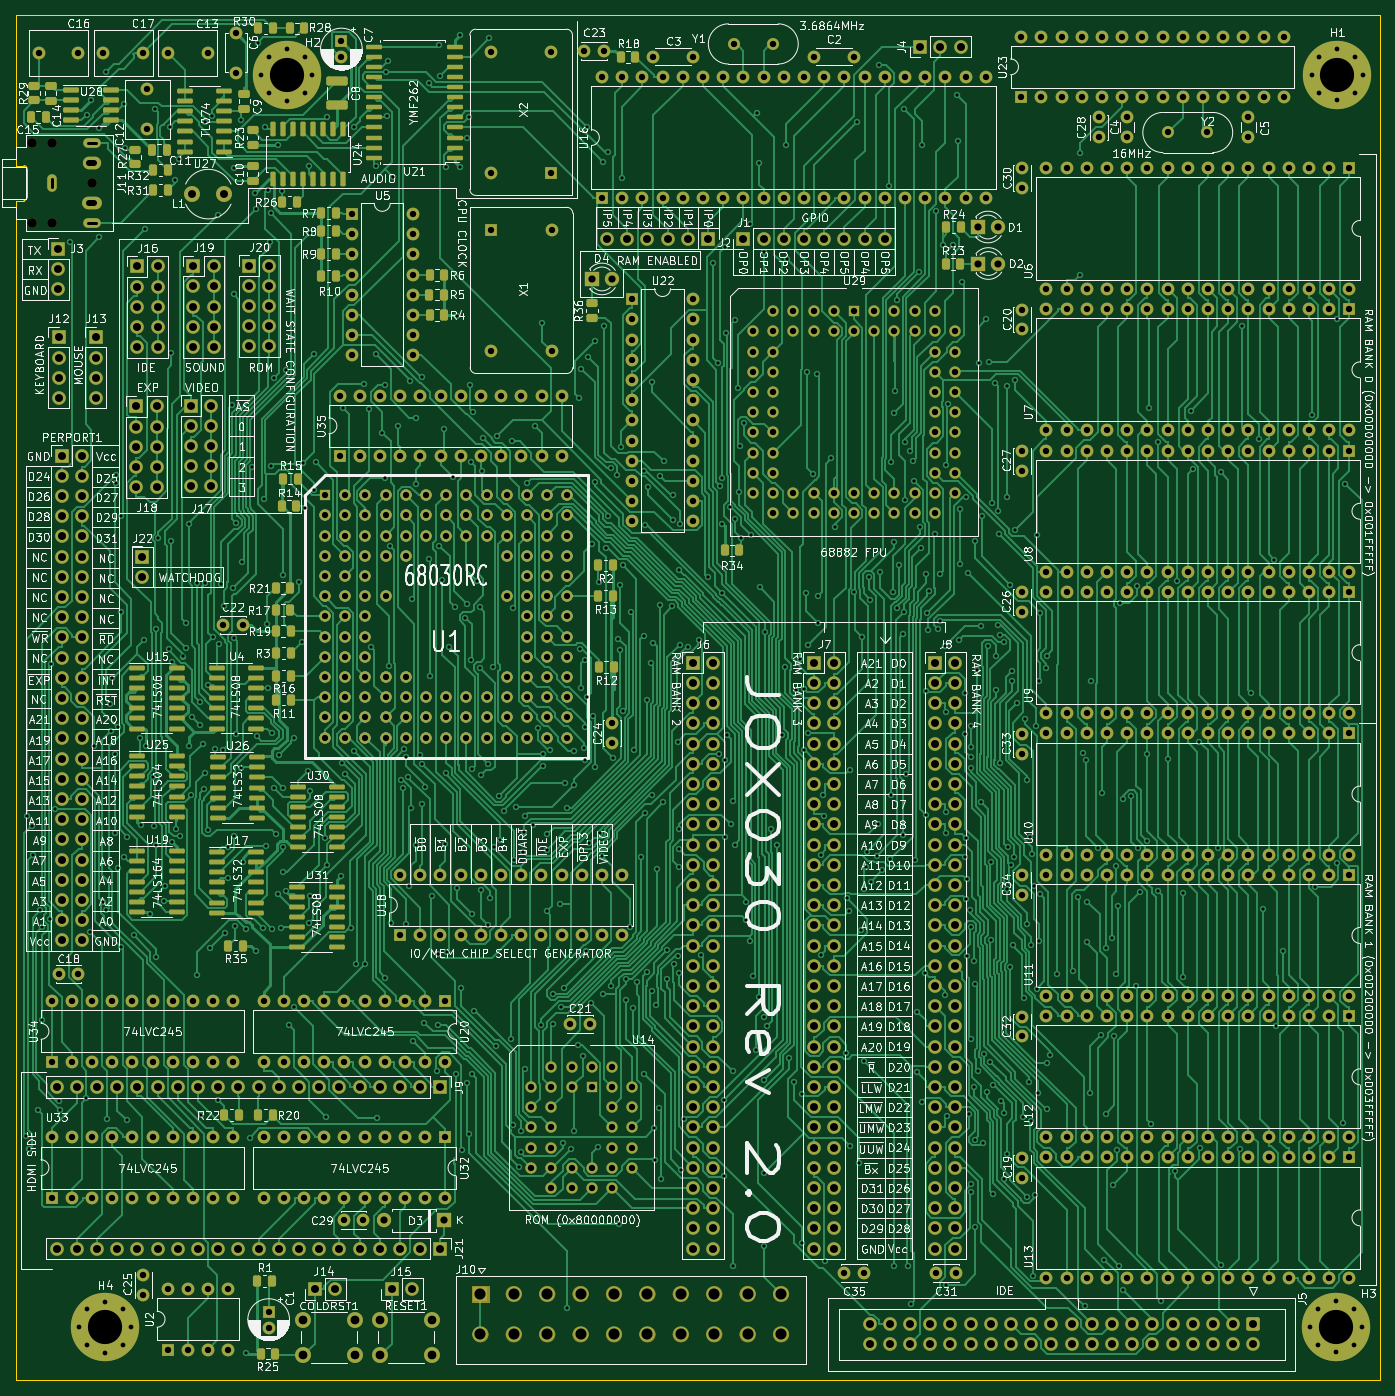
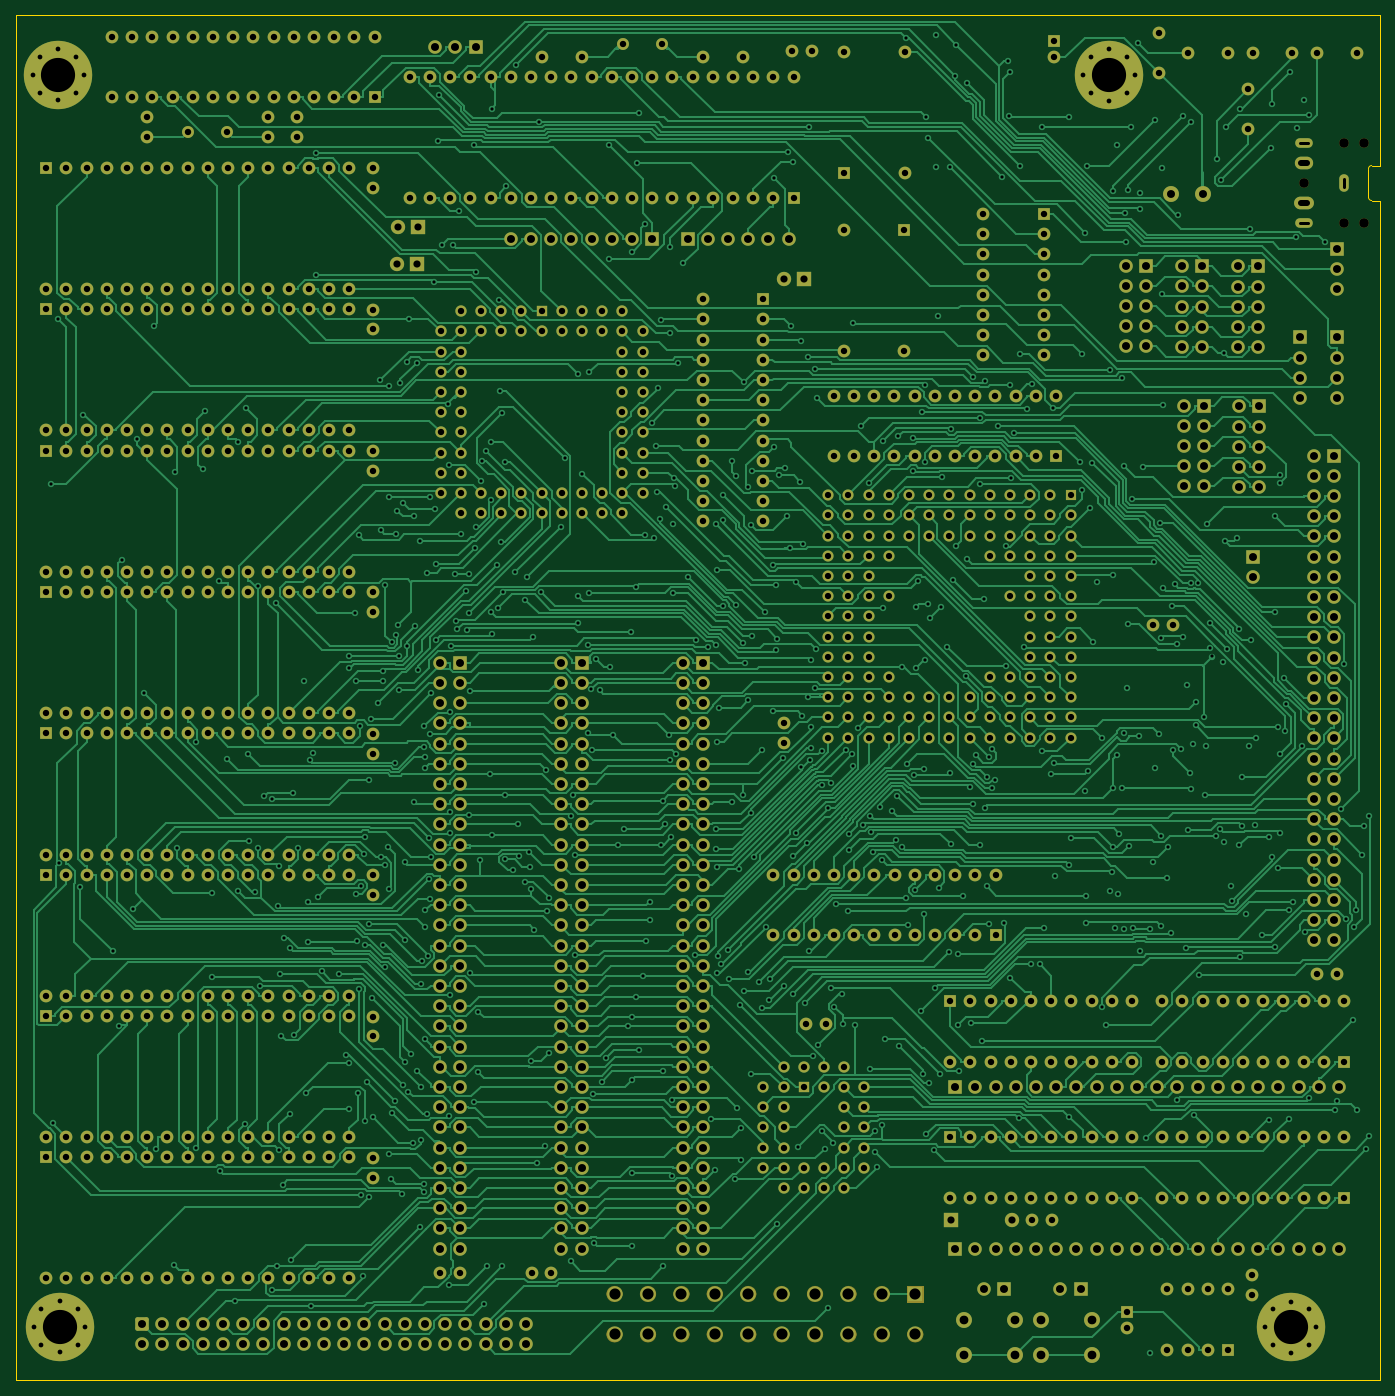
Circuit board: 11 layer files. Board 171.5 x 171.6 mm.
- bottom_copper: jox030-B_Cu.gbl (329039 bytes)
- bottom_mask: jox030-B_Mask.gbs (40352 bytes)
- paste: jox030-B_Paste.gbp (466 bytes)
- bottom_silk: jox030-B_Silkscreen.gbo (40364 bytes)
- outline: jox030-Edge_Cuts.gm1 (1990 bytes)
- top_copper: jox030-F_Cu.gtl (399674 bytes)
- top_mask: jox030-F_Mask.gts (49692 bytes)
- paste: jox030-F_Paste.gtp (10267 bytes)
- top_silk: jox030-F_Silkscreen.gto (688271 bytes)
- drill: jox030-NPTH.drl (425 bytes)
- drill: jox030-PTH.drl (34684 bytes)

=== bottom_copper: jox030-B_Cu.gbl (329039 bytes, source omitted) ===
=== bottom_mask: jox030-B_Mask.gbs (40352 bytes, source omitted) ===
=== paste: jox030-B_Paste.gbp ===
%TF.GenerationSoftware,KiCad,Pcbnew,7.0.10*%
%TF.CreationDate,2024-02-19T01:25:05+02:00*%
%TF.ProjectId,jox030,6a6f7830-3330-42e6-9b69-6361645f7063,rev?*%
%TF.SameCoordinates,Original*%
%TF.FileFunction,Paste,Bot*%
%TF.FilePolarity,Positive*%
%FSLAX46Y46*%
G04 Gerber Fmt 4.6, Leading zero omitted, Abs format (unit mm)*
G04 Created by KiCad (PCBNEW 7.0.10) date 2024-02-19 01:25:05*
%MOMM*%
%LPD*%
G01*
G04 APERTURE LIST*
G04 APERTURE END LIST*
M02*

=== bottom_silk: jox030-B_Silkscreen.gbo (40364 bytes, source omitted) ===
=== outline: jox030-Edge_Cuts.gm1 ===
%TF.GenerationSoftware,KiCad,Pcbnew,7.0.10*%
%TF.CreationDate,2024-02-19T01:25:05+02:00*%
%TF.ProjectId,jox030,6a6f7830-3330-42e6-9b69-6361645f7063,rev?*%
%TF.SameCoordinates,Original*%
%TF.FileFunction,Profile,NP*%
%FSLAX46Y46*%
G04 Gerber Fmt 4.6, Leading zero omitted, Abs format (unit mm)*
G04 Created by KiCad (PCBNEW 7.0.10) date 2024-02-19 01:25:05*
%MOMM*%
%LPD*%
G01*
G04 APERTURE LIST*
%TA.AperFunction,Profile*%
%ADD10C,0.100000*%
%TD*%
%TA.AperFunction,Profile*%
%ADD11C,0.120000*%
%TD*%
G04 APERTURE END LIST*
D10*
X185420000Y-12827000D02*
X185420000Y-184170000D01*
X185420000Y-184170000D02*
X13960000Y-184170000D01*
X14450000Y-12550000D02*
X185420000Y-12550000D01*
X185420000Y-12550000D02*
X185420000Y-12828500D01*
X182097972Y-177469800D02*
G75*
G03*
X177769228Y-177469800I-2164372J0D01*
G01*
X177769228Y-177469800D02*
G75*
G03*
X182097972Y-177469800I2164372J0D01*
G01*
X182270548Y-19989800D02*
G75*
G03*
X177901452Y-19989800I-2184548J0D01*
G01*
X177901452Y-19989800D02*
G75*
G03*
X182270548Y-19989800I2184548J0D01*
G01*
X50220903Y-20040600D02*
G75*
G03*
X45791097Y-20040600I-2214903J0D01*
G01*
X45791097Y-20040600D02*
G75*
G03*
X50220903Y-20040600I2214903J0D01*
G01*
X14450000Y-12550000D02*
X13950000Y-12550000D01*
X27289141Y-177520600D02*
G75*
G03*
X22952059Y-177520600I-2168541J0D01*
G01*
X22952059Y-177520600D02*
G75*
G03*
X27289141Y-177520600I2168541J0D01*
G01*
X13950000Y-40160000D02*
X13960000Y-184170000D01*
X13950000Y-27160000D02*
X13950000Y-12550000D01*
D11*
%TO.C,J11*%
X14950000Y-31460000D02*
X13950000Y-31460000D01*
X13950000Y-31460000D02*
X13950000Y-27160000D01*
X15350000Y-35460000D02*
X15350000Y-31860000D01*
X14950000Y-35860000D02*
X13950000Y-35860000D01*
X13950000Y-35860000D02*
X13950000Y-40160000D01*
X15350000Y-31860000D02*
G75*
G03*
X14950000Y-31460000I-400002J-2D01*
G01*
X14950000Y-35860000D02*
G75*
G03*
X15350000Y-35460000I0J400000D01*
G01*
%TD*%
M02*

=== top_copper: jox030-F_Cu.gtl (399674 bytes, source omitted) ===
=== top_mask: jox030-F_Mask.gts (49692 bytes, source omitted) ===
=== paste: jox030-F_Paste.gtp (10267 bytes, source omitted) ===
=== top_silk: jox030-F_Silkscreen.gto (688271 bytes, source omitted) ===
=== drill: jox030-NPTH.drl ===
M48
; DRILL file {KiCad 7.0.10} date Mon Feb 19 01:25:44 2024
; FORMAT={-:-/ absolute / metric / decimal}
; #@! TF.CreationDate,2024-02-19T01:25:44+02:00
; #@! TF.GenerationSoftware,Kicad,Pcbnew,7.0.10
; #@! TF.FileFunction,NonPlated,1,4,NPTH
FMAT,2
METRIC
; #@! TA.AperFunction,NonPlated,NPTH,ComponentDrill
T1C1.200
%
G90
G05
T1
X15.95Y-28.66
X15.95Y-38.66
X18.45Y-28.66
X18.45Y-38.66
X23.45Y-33.66
M30

=== drill: jox030-PTH.drl (34684 bytes, source omitted) ===
